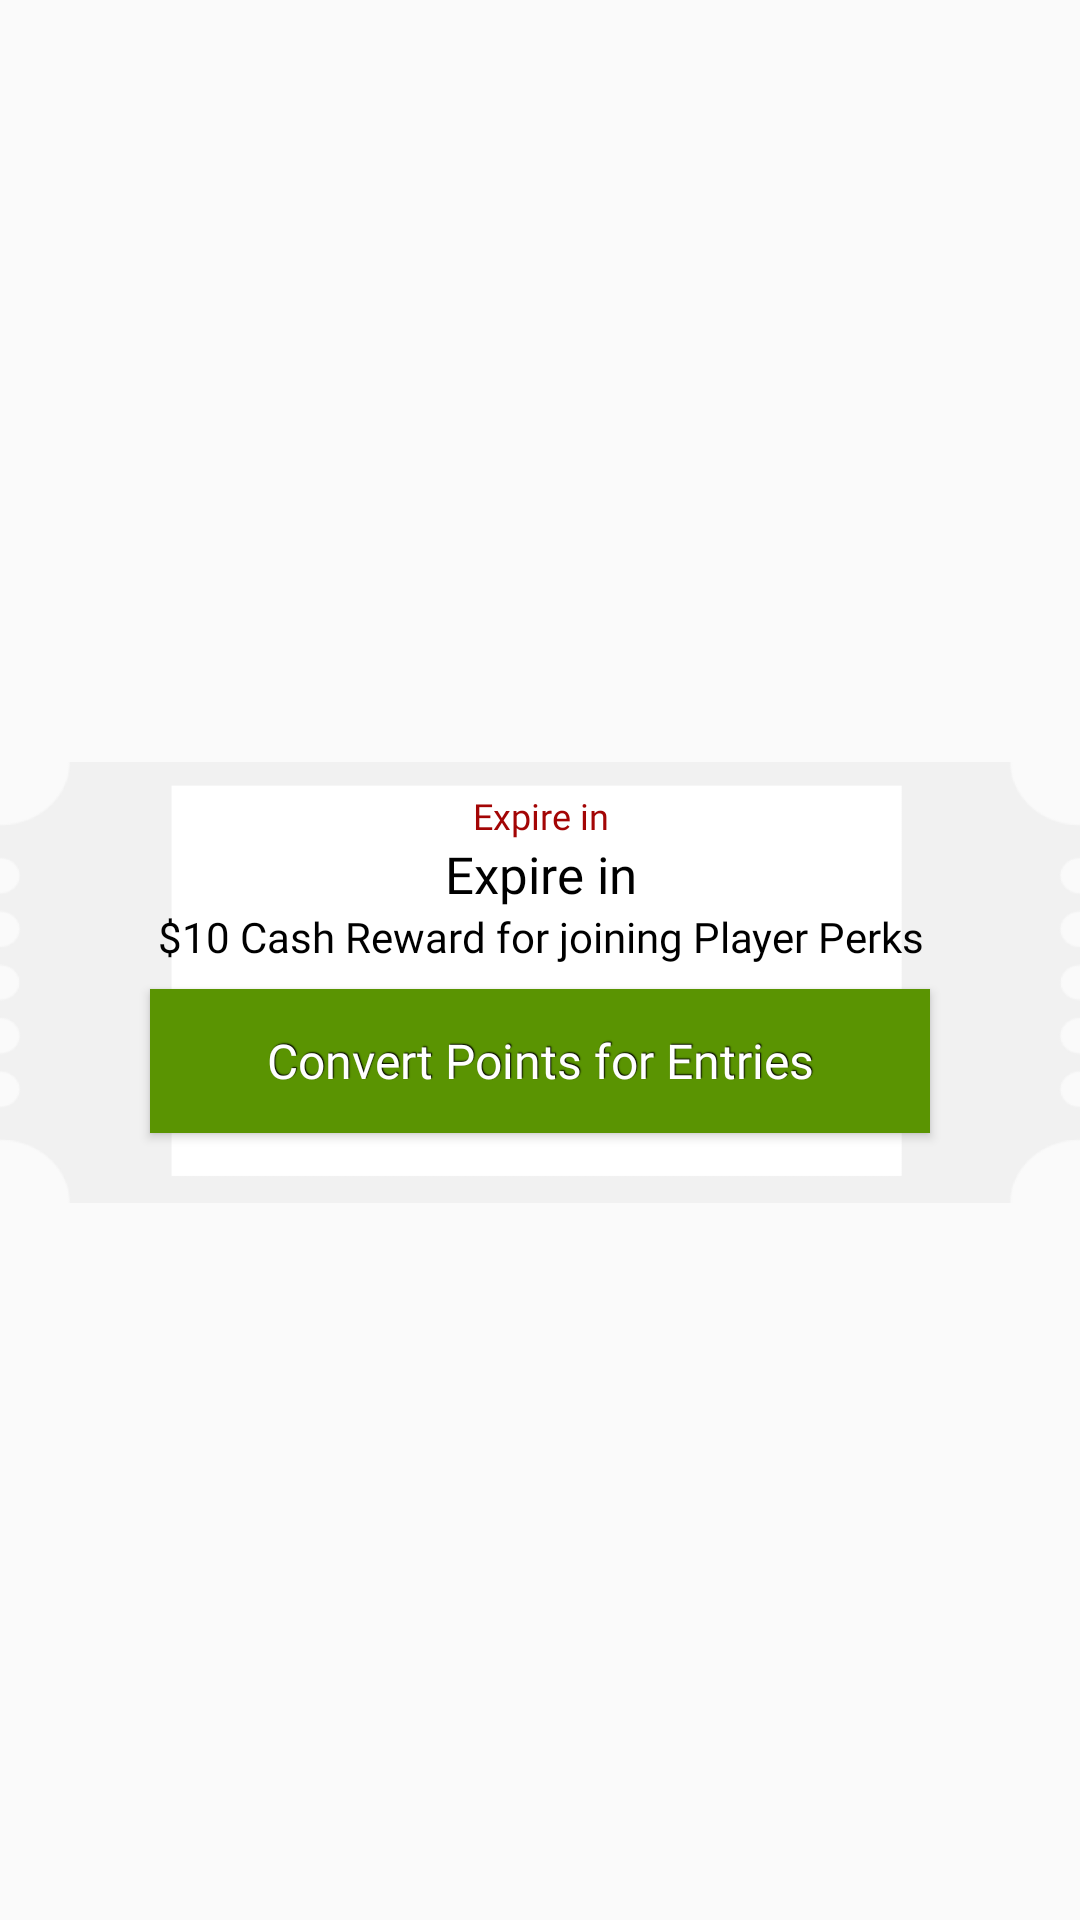

Android layout source for this screen:
<!-- AndroidManifest.xml: application theme AppTheme -->
<!-- res/layout/drawing_fragment.xml -->
<?xml version="1.0" encoding="utf-8"?>
<androidx.constraintlayout.widget.ConstraintLayout xmlns:android="http://schemas.android.com/apk/res/android"
    xmlns:app="http://schemas.android.com/apk/res-auto"
    android:layout_width="match_parent"
    android:layout_height="wrap_content"
    android:orientation="vertical"

    >

    <ImageView
android:id="@+id/drawing_background_image"
        android:layout_marginTop="15dp"
        android:layout_width="0dp"
        android:layout_height="0dp"
        android:src="@mipmap/ticket_background_image"
        app:layout_constraintBottom_toBottomOf="parent"
        app:layout_constraintEnd_toEndOf="parent"
        app:layout_constraintStart_toStartOf="parent"
        app:layout_constraintTop_toTopOf="parent" />

    <androidx.constraintlayout.widget.ConstraintLayout

        android:id="@+id/linearLayout2"
        android:layout_width="match_parent"
        android:layout_height="wrap_content"
        android:layout_marginBottom="5dp"

        android:gravity="center"
        android:orientation="horizontal"
        app:layout_constraintBottom_toBottomOf="parent"
        app:layout_constraintEnd_toEndOf="parent"
        app:layout_constraintStart_toStartOf="parent"
        app:layout_constraintTop_toTopOf="parent">

        <LinearLayout
            android:layout_width="match_parent"
            android:layout_height="match_parent"
            android:orientation="horizontal">

            <RelativeLayout
                android:id="@+id/left_vertical_layout"
                android:layout_width="match_parent"
                android:layout_height="match_parent"
                android:layout_marginTop="20dp"
                android:layout_weight="1"
                app:layout_constraintBottom_toBottomOf="parent"
                app:layout_constraintEnd_toStartOf="@+id/right_vertical_layout"
                app:layout_constraintStart_toStartOf="parent"
                app:layout_constraintTop_toTopOf="parent">

                <TextView
                    android:id="@+id/lateral_left_textview"
                    android:layout_width="match_parent"
                    android:layout_height="match_parent"
                    android:gravity="center_horizontal|top"
                    android:rotation="-90"
                    android:text="100 POINTS" />
            </RelativeLayout>

            <RelativeLayout
                android:id="@+id/right_vertical_layout"
                android:layout_width="match_parent"
                android:layout_height="match_parent"
                android:layout_marginTop="20dp"
                android:layout_weight="1"

                app:layout_constraintBottom_toBottomOf="parent"
                app:layout_constraintEnd_toEndOf="parent"
                app:layout_constraintTop_toTopOf="parent">

                <TextView

                    android:id="@+id/lateral_right_textview"
                    android:layout_width="match_parent"
                    android:layout_height="match_parent"
                    android:gravity="center_horizontal|top"
                    android:rotation="90"
android:layout_marginBottom="10dp"
                    android:text="100 POINTS" />
            </RelativeLayout>
        </LinearLayout>

        <LinearLayout
            android:layout_width="match_parent"
            android:layout_height="match_parent"
            android:layout_marginStart="15dp"
            android:layout_marginTop="0dp"
            android:layout_marginEnd="15dp"
            android:gravity="center"
            android:orientation="vertical"
            app:layout_constraintBottom_toBottomOf="parent"
            app:layout_constraintEnd_toEndOf="parent"
            app:layout_constraintStart_toStartOf="parent"
            app:layout_constraintTop_toTopOf="parent">

            <LinearLayout
                android:layout_marginBottom="8dp"
                android:layout_width="wrap_content"
                android:layout_height="wrap_content"
                android:layout_marginTop="10dp"
                android:orientation="horizontal">


                <LinearLayout
                    android:layout_width="match_parent"
                    android:layout_height="wrap_content"
                    android:layout_marginLeft="15dp"
                    android:layout_marginRight="15dp"
                    android:gravity="center"
                    android:orientation="vertical">

                    <TextView
                        android:layout_weight="2"
                        android:id="@+id/expire_item_textview"
                        android:layout_width="match_parent"
                        android:layout_height="wrap_content"
                        android:fontFamily="@font/proxima_nova_semibold"
                        android:text="Expire in"
                        android:textColor="@color/colorPrimary"
                        android:textSize="12sp" />

                    <TextView
                        android:layout_weight="1"
                        android:id="@+id/title_item_textview"
                        android:layout_width="match_parent"
                        android:layout_height="wrap_content"
                        android:fontFamily="@font/proxima_nova_semibold"
                        android:text="Expire in"
                        android:textColor="#000"
                        android:textSize="17sp" />








                    <TextView
                        android:layout_weight="1"
                        android:id="@+id/description_item_textview"
                        android:layout_width="match_parent"
                        android:layout_height="match_parent"
                        android:fontFamily="@font/proxima_nova_regular"
                        android:text="$10 Cash Reward for joining Player Perks"
                        android:textColor="#000"
                        android:textSize="14sp" />


                </LinearLayout>

            </LinearLayout>

            <Button

                android:id="@+id/rewards_button"
                android:layout_width="match_parent"
                android:layout_height="match_parent"
                android:layout_marginLeft="35dp"
                android:layout_marginBottom="5dp"
                android:layout_marginRight="35dp"
                android:layout_weight="1"
                android:background="@color/colorGreen"
                android:fontFamily="@font/proxima_nova_light"
                android:shadowColor="#000"
                android:shadowDx="1"
                android:shadowDy="-1"
                android:shadowRadius="0.5"
                android:text="Convert Points for Entries"
                android:textAllCaps="false"
                android:textColor="#FFF"
                android:textSize="16sp" />
        </LinearLayout>


    </androidx.constraintlayout.widget.ConstraintLayout>

</androidx.constraintlayout.widget.ConstraintLayout>
<!-- resources referenced by this layout -->
<resources>
  <color name="colorGreen">#5A9402</color>
  <color name="colorPrimary">#A30505</color>
  <!-- mipmap ticket_background_image: png bitmap (mipmap-xxhdpi, 19333 bytes) -->
  <style name="AppTheme" parent="Theme.AppCompat.Light.DarkActionBar">
          
          <item name="android:textAlignment" tools:targetApi="jelly_bean_mr1">center</item>
          <item name="android:titleTextStyle">@style/TextViewPrimaryStyle</item>
          <item name="android:gravity">center</item>
          <item name="colorPrimary">@color/colorPrimary</item>
          <item name="colorPrimaryDark">@color/colorPrimary</item>
          <item name="colorAccent">@color/colorSecundary</item>
  
          <item name="android:windowDisablePreview">false</item>
  
  
          <item name="android:windowIsTranslucent">false</item>
       </style>
  <style name="TextViewPrimaryStyle">
          <item name="android:textColor">#FFF</item>
          <item name="android:textSize">16dp</item>
          <item name="android:gravity">center</item>
          <item name="android:fontFamily">proxima_nova_regular</item>
      </style>
  <color name="colorSecundary">#e6c747</color>
</resources>
